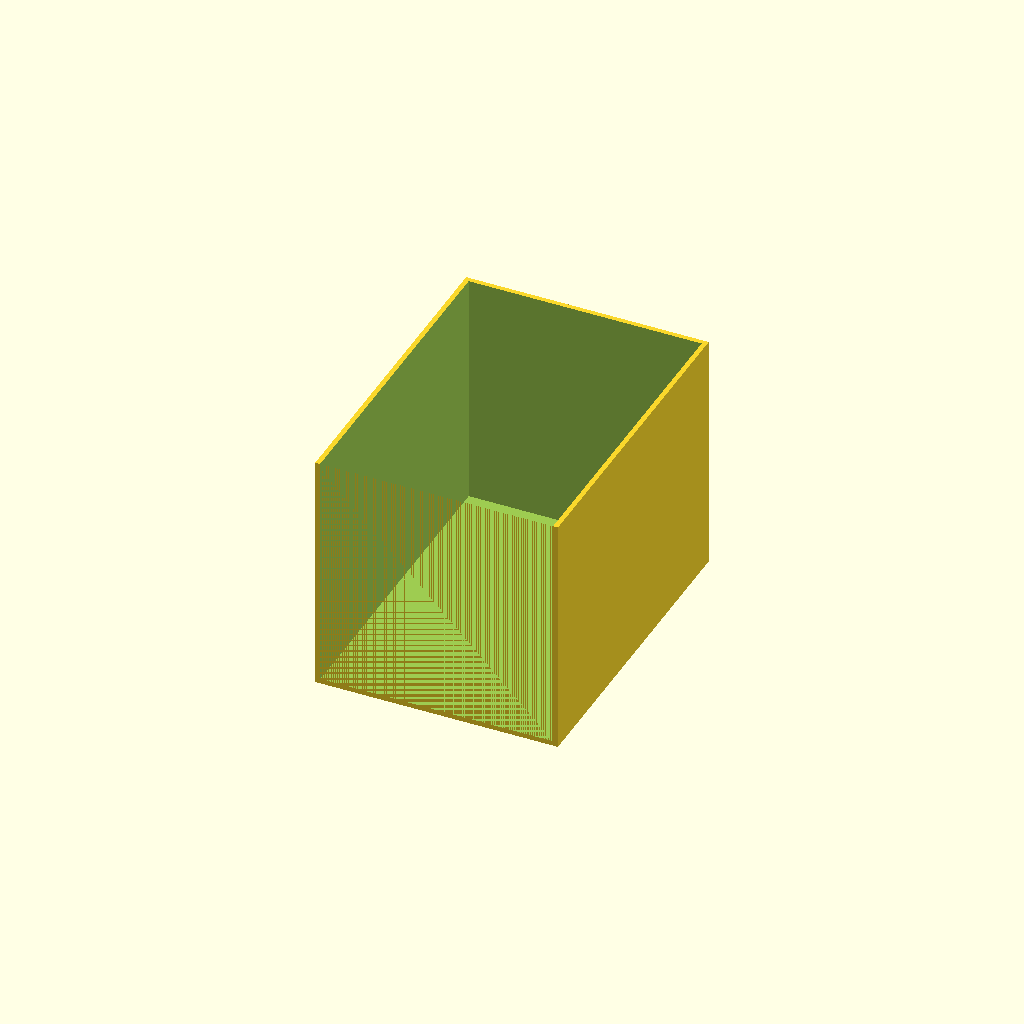
Cell 1: rendered with the file's own defaults.
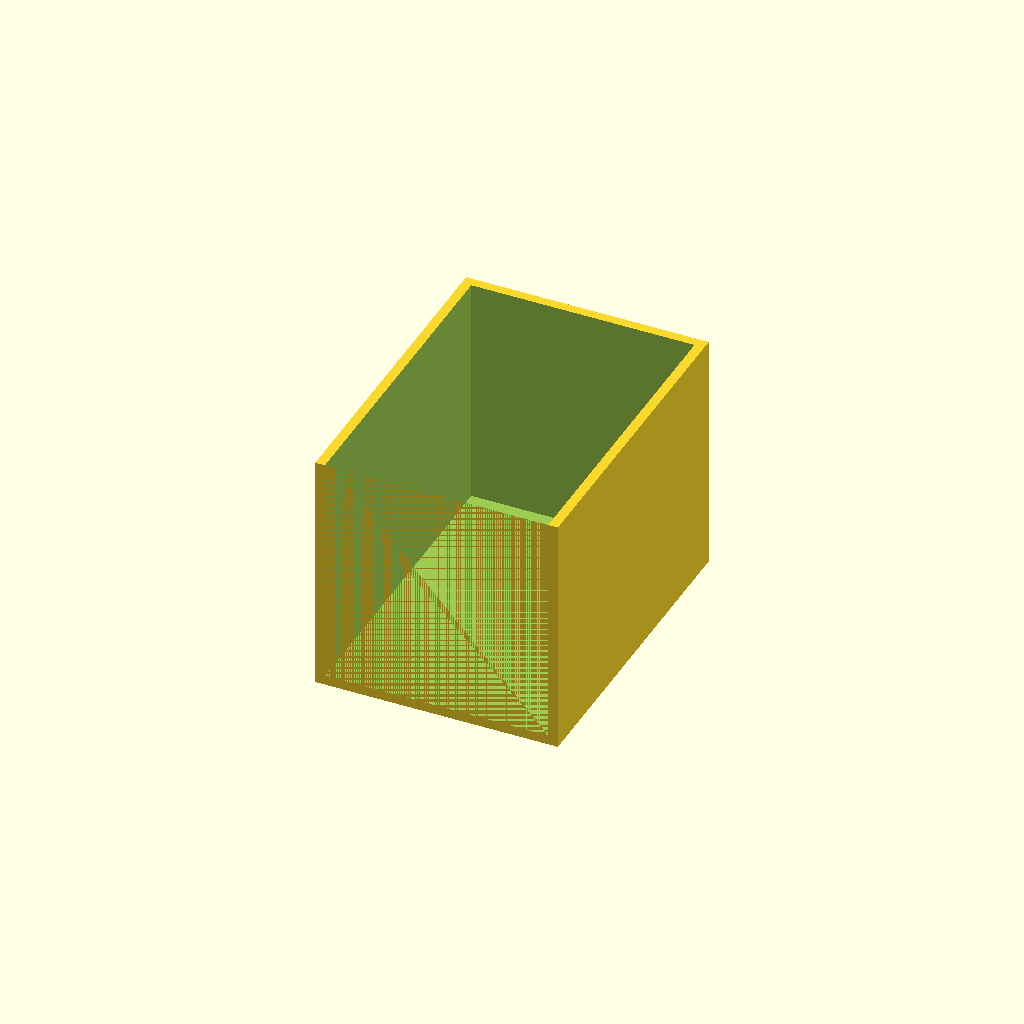
Cell 2 — wall set to 6, the other parameters unchanged.
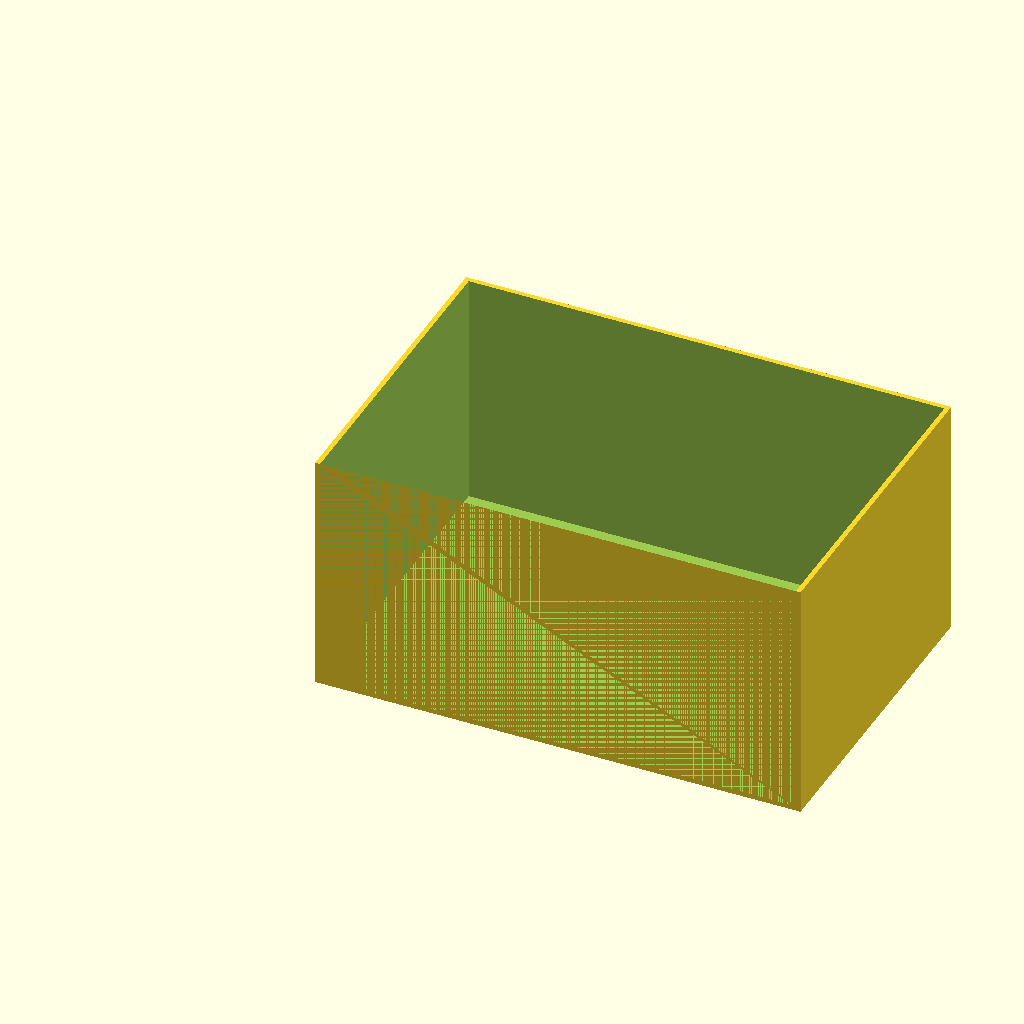
Cell 3: the same model with box_x = 300.
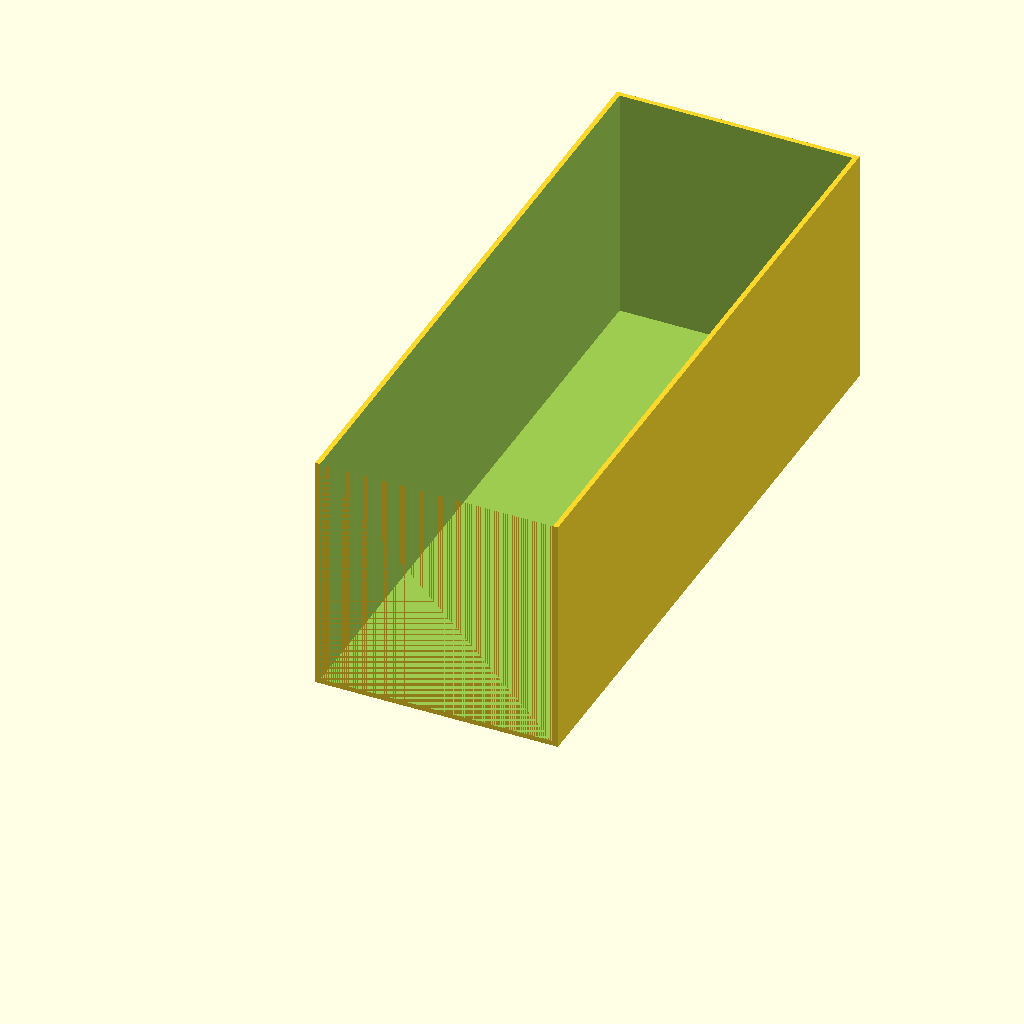
Cell 4: box_y = 400 (everything else at default).
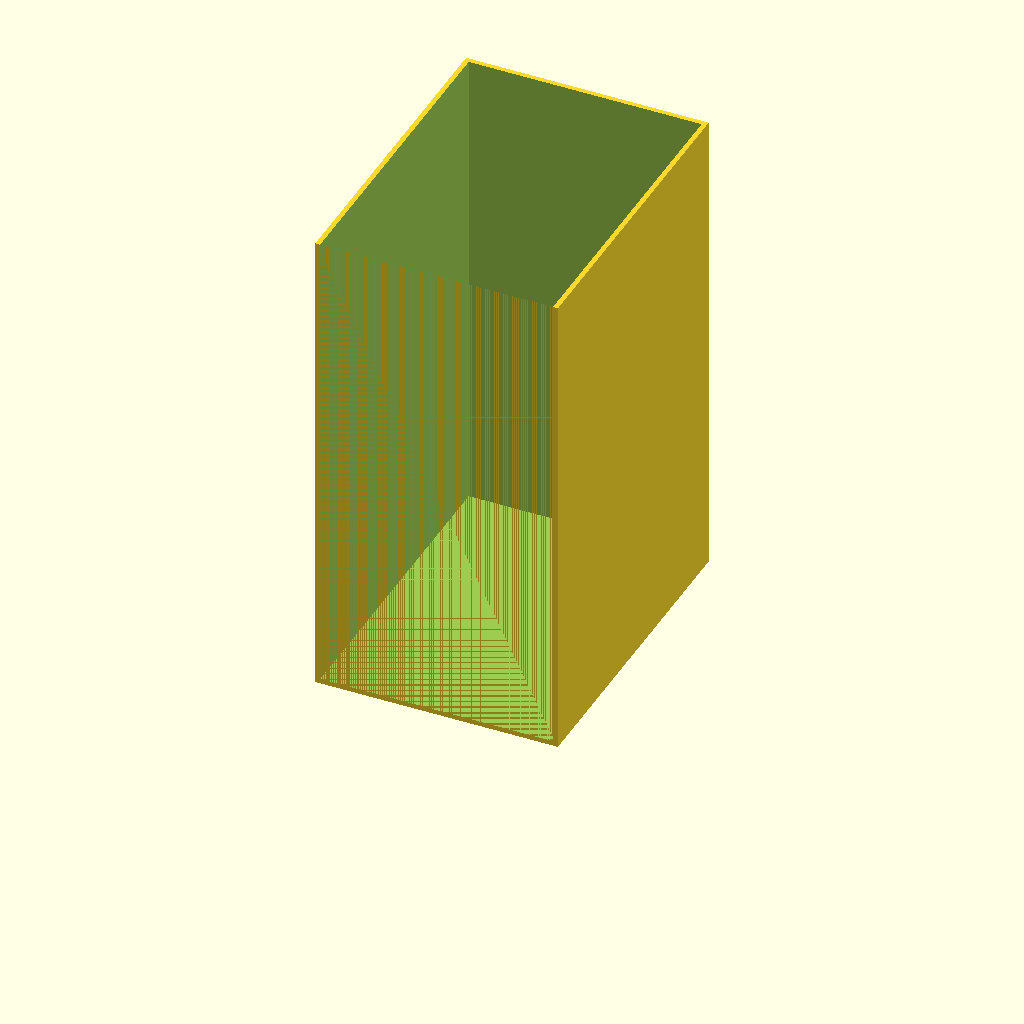
Cell 5: box_z = 300 (everything else at default).
One fixed orthographic camera (rotation 55°, 0°, 25°; colour scheme Cornfield) for every cell.
The OpenSCAD source (vinyls.scad):

wall = 3;

box_x = 150;
box_y = 200;
box_z = 150;
hole_r = 5;

module holes(rx=-10, ry=10, rz=box_x, trz=hole_r) {
  translate([0, ry, trz])
    rotate([rx,0,0])
    hull() {
      sphere(r = hole_r);
      translate([0, 0, rz/5*3])
        sphere(r = hole_r);
    }
}

 
difference() {
  cube([box_x, box_y, box_z]);
  translate([wall, 0, wall])
    cube([box_x-wall*2, box_y-wall, box_z]);
  *for (i = [0 : 1 : 8])
    translate([0, i * 20, box_x/6])
      holes();

  *for (i = [0 : 1 : 9])
    translate([box_x, i * 20, box_x/6])
      holes();

  *for (i = [1 : 1 : 7])
    translate([i * 20-5, box_y, box_x/6])
      holes(0, 0);
  
  *for (i = [1 : 1 : 7])
    translate([i * 20-5, box_y/6*5, -5])
      holes(90, 0, box_y/4*5);
}
Customizer parameters (derived from the source; name, type, default, range or options):
wall: number, default 3
box_x: number, default 150
box_y: number, default 200
box_z: number, default 150
hole_r: number, default 5
